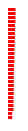
D3 v3 page, settled after 360 driven frames (6 s of simulated time); the page loaded 1 data file(s).


            d3.csv('./datasets/TimeHappynessData.csv', function(data) {
                d3.select('svg')
                        .selectAll('rect')
                        .data(data)
                        .enter()
                        .append('rect')
                        .attr('width', function (d, i) {
                            return d['Happiness score']
                        })
                        .attr('height', 3)
                        .attr('y', function (d, i) {
                            return i * 4
                        })
                        .transition()
                        .delay(function (d, i) {
                            return i * 100
                        })
                        .ease('linear')
                        .style('fill', 'red')
            });

        

### data: datasets/TimeHappynessData.csv
Country, Happiness score, Whisker-high, Whisker-low, Explained by: GDP per capita, Explained by: Social support, Explained by: Healthy life expectancy, Explained by: Freedom to make life choic…, Explained by: Generosity, Explained by: Perceptions of corruption, Dystopia (2.33) + residual, field12, field13, Figure 2.2: Ranking of Happiness 2013-20…
Norway, 7.498, 7.575, 7.421, 1.577, 1.127, 0.7958, 0.5961, 0.3789, 0.3578, 2.665, , , 
Norway, 7.498, 7.575, 7.421, 1.577, 1.127, 0.7958, 0.5961, 0.3789, 0.3578, 2.665, , , 
Finland, 7.413, 7.475, 7.351, 1.406, 1.135, 0.8109, 0.571, 0.2549, 0.41, 2.826, , , 
Finland, 7.413, 7.475, 7.351, 1.406, 1.135, 0.8109, 0.571, 0.2549, 0.41, 2.826, , , 
Germany, 6.994, 7.058, 6.93, 1.448, 1.098, 0.8149, 0.5347, 0.3045, 0.2855, 2.509, , , 
Germany, 6.994, 7.058, 6.93, 1.448, 1.098, 0.8149, 0.5347, 0.3045, 0.2855, 2.509, , , 
Belgium, 6.929, 6.997, 6.861, 1.425, 1.052, 0.8196, 0.5135, 0.2424, 0.2625, 2.614, , , 
Belgium, 6.929, 6.997, 6.861, 1.425, 1.052, 0.8196, 0.5135, 0.2424, 0.2625, 2.614, , , 
United Kingdom, 6.725, 6.803, 6.647, 1.403, 1.087, 0.8099, 0.5004, 0.5016, 0.274, 2.15, , , 
United Kingdom, 6.725, 6.803, 6.647, 1.403, 1.087, 0.8099, 0.5004, 0.5016, 0.274, 2.15, , , 
France, 6.478, 6.559, 6.397, 1.395, 1.005, 0.8379, 0.4656, 0.1216, 0.1781, 2.474, , , 
France, 6.478, 6.559, 6.397, 1.395, 1.005, 0.8379, 0.4656, 0.1216, 0.1781, 2.474, , , 
Spain, 6.361, 6.434, 6.288, 1.343, 1.129, 0.879, 0.3754, 0.1766, 0.06137, 2.397, , , 
Spain, 6.361, 6.434, 6.288, 1.343, 1.129, 0.879, 0.3754, 0.1766, 0.06137, 2.397, , , 
Italy, 5.977, 6.056, 5.898, 1.355, 1.042, 0.851, 0.1883, 0.1668, 0.02556, 2.349, , , 
Italy, 5.977, 6.056, 5.898, 1.355, 1.042, 0.851, 0.1883, 0.1668, 0.02556, 2.349, , , 
Poland, 5.835, 5.921, 5.749, 1.246, 1.047, 0.6906, 0.4519, 0.1444, 0.055, 2.2, , , 
Poland, 5.835, 5.921, 5.749, 1.246, 1.047, 0.6906, 0.4519, 0.1444, 0.055, 2.2, , , 
Lithuania, 5.813, 5.892, 5.734, 1.269, 1.064, 0.6467, 0.1893, 0.02025, 0.0182, 2.605, , , 
Lithuania, 5.813, 5.892, 5.734, 1.269, 1.064, 0.6467, 0.1893, 0.02025, 0.0182, 2.605, , , 
Slovenia, 5.768, 5.853, 5.683, 1.299, 1.056, 0.7915, 0.5316, 0.2574, 0.03635, 1.795, , , 
Slovenia, 5.768, 5.853, 5.683, 1.299, 1.056, 0.7915, 0.5316, 0.2574, 0.03635, 1.795, , , 
Latvia, 5.56, 5.634, 5.486, 1.218, 0.9503, 0.6395, 0.28, 0.1745, 0.0889, 2.209, , , 
Latvia, 5.56, 5.634, 5.486, 1.218, 0.9503, 0.6395, 0.28, 0.1745, 0.0889, 2.209, , , 
Estonia, 5.517, 5.597, 5.437, 1.28, 1.052, 0.681, 0.4151, 0.08423, 0.1852, 1.82, , , 
Estonia, 5.517, 5.597, 5.437, 1.28, 1.052, 0.681, 0.4151, 0.08423, 0.1852, 1.82, , , 
Bulgaria, 4.217, 4.33, 4.104, 1.113, 0.9254, 0.6781, 0.2122, 0.1279, 0.006154, 1.154, , , 
Bulgaria, 4.217, 4.33, 4.104, 1.113, 0.9254, 0.6781, 0.2122, 0.1279, 0.006154, 1.154, , , 